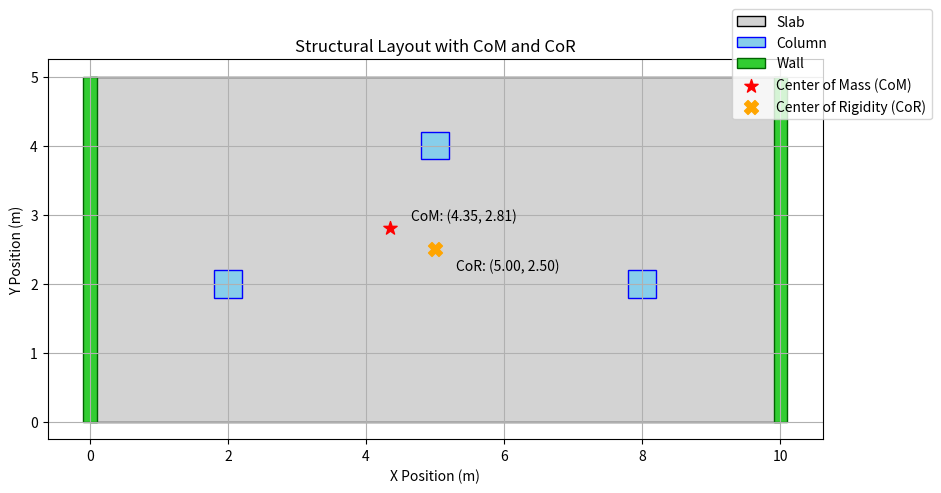
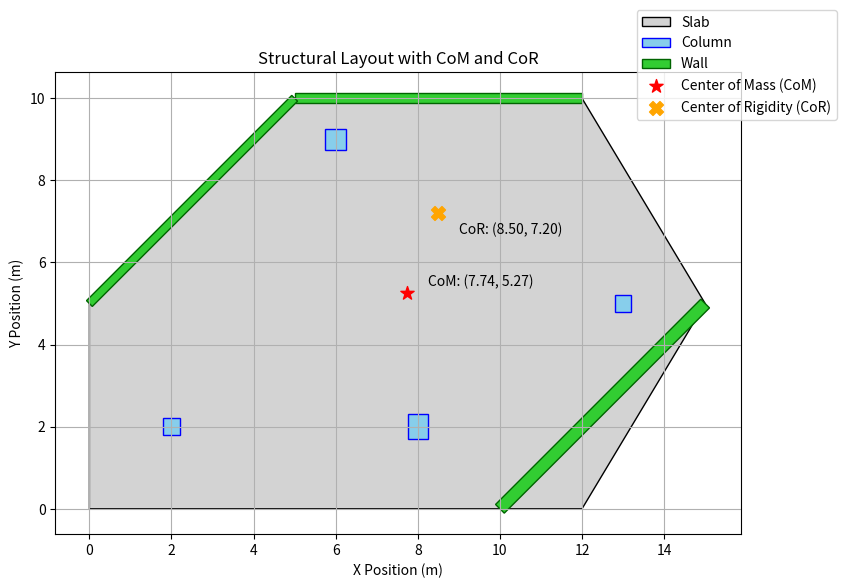
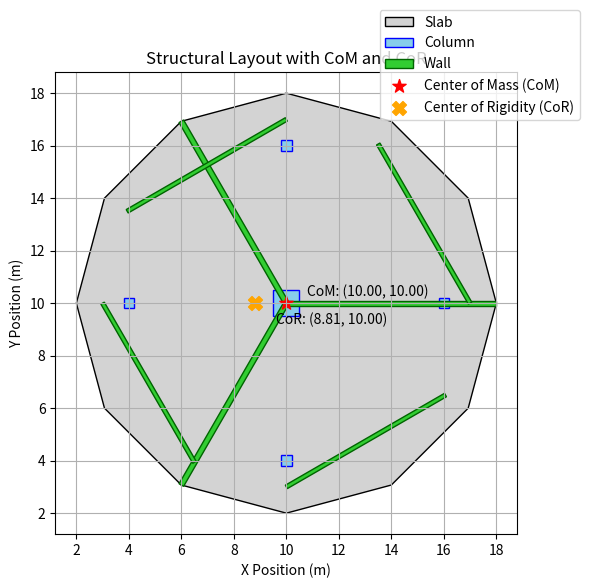
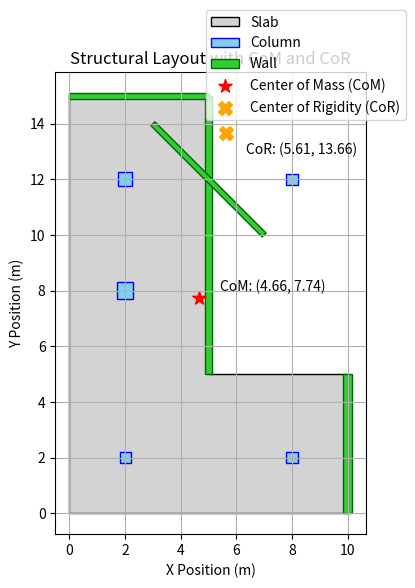

The script that saved these images, in order:

import math

def polygon_area(vertices):
    n = len(vertices)
    area = 0.0
    for i in range(n):
        j = (i + 1) % n
        area += vertices[i][0] * vertices[j][1]
        area -= vertices[j][0] * vertices[i][1]
    return abs(area) / 2.0

def polygon_centroid(vertices):
    n = len(vertices)
    cx, cy = 0.0, 0.0
    area = polygon_area(vertices)
    if area == 0:
        return (0.0, 0.0)
    for i in range(n):
        j = (i + 1) % n
        factor = vertices[i][0] * vertices[j][1] - vertices[j][0] * vertices[i][1]
        cx += (vertices[i][0] + vertices[j][0]) * factor
        cy += (vertices[i][1] + vertices[j][1]) * factor
    cx /= (6 * area)
    cy /= (6 * area)
    return (cx, cy)

def calculate_center_of_mass(slab_vertices, slab_thickness, columns, walls, density, H):
    slab_area = polygon_area(slab_vertices)
    slab_volume = slab_area * slab_thickness
    slab_mass = slab_volume * density
    slab_cx, slab_cy = polygon_centroid(slab_vertices)

    column_cm_x, column_cm_y, total_column_mass = 0.0, 0.0, 0.0
    for col in columns:
        b, h = col['b'], col['h']
        volume = b * h * H
        mass = volume * density
        total_column_mass += mass
        column_cm_x += mass * col['x']
        column_cm_y += mass * col['y']

    wall_cm_x, wall_cm_y, total_wall_mass = 0.0, 0.0, 0.0
    for wall in walls:
        x1, y1, x2, y2 = wall['x1'], wall['y1'], wall['x2'], wall['y2']
        t = wall['t']
        length = math.hypot(x2 - x1, y2 - y1)
        volume = length * t * H
        mass = volume * density
        total_wall_mass += mass
        centroid_x = (x1 + x2) / 2
        centroid_y = (y1 + y2) / 2
        wall_cm_x += mass * centroid_x
        wall_cm_y += mass * centroid_y

    total_mass = slab_mass + total_column_mass + total_wall_mass
    if total_mass == 0:
        return (0.0, 0.0)
    com_x = (slab_mass * slab_cx + column_cm_x + wall_cm_x) / total_mass
    com_y = (slab_mass * slab_cy + column_cm_y + wall_cm_y) / total_mass

    
    return (com_x, com_y)

def calculate_center_of_rigidity(columns, walls, E, H):
    sum_ky, sum_ky_xi, sum_kx, sum_kx_yi = 0.0, 0.0, 0.0, 0.0

    for col in columns:
        x, y, b, h = col['x'], col['y'], col['b'], col['h']
        Ix = (b * h**3) / 12
        Iy = (h * b**3) / 12
        ky_i = (12 * E * Ix) / H**3
        kx_i = (12 * E * Iy) / H**3
        sum_ky += ky_i
        sum_ky_xi += ky_i * x
        sum_kx += kx_i
        sum_kx_yi += kx_i * y

    for wall in walls:
        x1, y1, x2, y2 = wall['x1'], wall['y1'], wall['x2'], wall['y2']
        t = wall['t']
        dx, dy = x2 - x1, y2 - y1
        length = math.hypot(dx, dy)
        if length == 0:
            continue
        theta = math.atan2(dy, dx)
        sin_t, cos_t = math.sin(theta), math.cos(theta)
        I_lx = (t * length**3) / 12
        I_ly = (length * t**3) / 12
        Ix_global = I_lx * sin_t**2 + I_ly * cos_t**2
        Iy_global = I_lx * cos_t**2 + I_ly * sin_t**2
        ky_i = (12 * E * Ix_global) / H**3
        kx_i = (12 * E * Iy_global) / H**3
        centroid_x = (x1 + x2) / 2
        centroid_y = (y1 + y2) / 2
        sum_ky += ky_i
        sum_ky_xi += ky_i * centroid_x
        sum_kx += kx_i
        sum_kx_yi += kx_i * centroid_y

    CRx = sum_ky_xi / sum_ky if sum_ky != 0 else 0.0
    CRy = sum_kx_yi / sum_kx if sum_kx != 0 else 0.0
    return (CRx, CRy)

# Example usage
if __name__ == "__main__":
    slab_vertices = [(0, 0), (10, 0), (10, 5), (5, 5), (0, 5)]
    slab_thickness = 0.2  # meters
    columns = [
        {'x': 2, 'y': 2, 'b': 0.4, 'h': 0.4},
        {'x': 8, 'y': 2, 'b': 0.4, 'h': 0.4},
        {'x': 5, 'y': 4, 'b': 0.4, 'h': 0.4},
    ]
    walls = [
        {'x1': 0, 'y1': 0, 'x2': 0, 'y2': 5, 't': 0.2},
        {'x1': 10, 'y1': 0, 'x2': 10, 'y2': 5, 't': 0.2},
    ]
    E = 25e9  # Pa (Modulus of Elasticity for concrete)
    density = 2400  # kg/m³
    H = 3  # meters

    com = calculate_center_of_mass(slab_vertices, slab_thickness, columns, walls, density, H)
    cor = calculate_center_of_rigidity(columns, walls, E, H)

    # print(f"Center of Mass (CoM): ({com[0]:.2f}, {com[1]:.2f}) meters")
    # print(f"Center of Rigidity (CoR): ({cor[0]:.2f}, {cor[1]:.2f}) meters")


import matplotlib.pyplot as plt
import matplotlib.patches as patches
import numpy as np

def plot_structure(slab_vertices, columns, walls, com, cor):
    fig, ax = plt.subplots(figsize=(10, 6))
    ax.set_aspect('equal')
    
    # Plot slab
    slab_polygon = patches.Polygon(slab_vertices, closed=True, 
                                  edgecolor='black', facecolor='lightgray', 
                                  label='Slab')
    ax.add_patch(slab_polygon)
    
    # Plot columns
    for col in columns:
        x, y, b, h = col['x'], col['y'], col['b'], col['h']
        rect = patches.Rectangle((x - b/2, y - h/2), b, h,
                                edgecolor='blue', facecolor='skyblue', 
                                label='Column')
        ax.add_patch(rect)
    
    # Plot walls
    for wall in walls:
        x1, y1, x2, y2 = wall['x1'], wall['y1'], wall['x2'], wall['y2']
        t = wall['t']
        
        # Calculate wall polygon coordinates
        dx = x2 - x1
        dy = y2 - y1
        length = np.hypot(dx, dy)
        if length == 0:
            continue
            
        # Perpendicular direction components
        px = -dy * t / (2 * length)
        py = dx * t / (2 * length)
        
        # Create wall polygon
        wall_vertices = [
            (x1 + px, y1 + py),
            (x1 - px, y1 - py),
            (x2 - px, y2 - py),
            (x2 + px, y2 + py)
        ]
        
        wall_polygon = patches.Polygon(wall_vertices, closed=True,
                                      edgecolor='darkgreen', facecolor='limegreen',
                                      label='Wall')
        ax.add_patch(wall_polygon)
    
    # Plot centers
    ax.scatter(*com, c='red', s=100, marker='*', label='Center of Mass (CoM)')
    ax.scatter(*cor, c='orange', s=100, marker='X', label='Center of Rigidity (CoR)')
    
    # Annotate coordinates
    ax.annotate(f'CoM: ({com[0]:.2f}, {com[1]:.2f})', com, 
                textcoords="offset points", xytext=(15,5))
    ax.annotate(f'CoR: ({cor[0]:.2f}, {cor[1]:.2f})', cor, 
                textcoords="offset points", xytext=(15,-15))
    
    # Configure plot
    ax.set_xlabel('X Position (m)')
    ax.set_ylabel('Y Position (m)')
    ax.set_title('Structural Layout with CoM and CoR')
    handles, labels = plt.gca().get_legend_handles_labels()
    by_label = dict(zip(labels, handles))  # Remove duplicate labels
    ax.legend(by_label.values(), by_label.keys(), loc='upper right', bbox_to_anchor=(1.15, 1.15))
    ax.grid(True)
    plt.autoscale()
    plt.show()

# Example usage with previous data
if __name__ == "__main__":
    slab_vertices = [(0, 0), (10, 0), (10, 5), (5, 5), (0, 5)]
    columns = [
        {'x': 2, 'y': 2, 'b': 0.4, 'h': 0.4},
        {'x': 8, 'y': 2, 'b': 0.4, 'h': 0.4},
        {'x': 5, 'y': 4, 'b': 0.4, 'h': 0.4},
    ]
    walls = [
        {'x1': 0, 'y1': 0, 'x2': 0, 'y2': 5, 't': 0.2},
        {'x1': 10, 'y1': 0, 'x2': 10, 'y2': 5, 't': 0.2},
    ]
    
    # Use previously calculated CoM and CoR
    com = (4.35, 2.81)  # Example values from previous calculation
    cor = (5.00, 2.50)  # Example values from previous calculation
    
    plot_structure(slab_vertices, columns, walls, com, cor)


    # ... [Keep all previous functions unchanged] ...

if __name__ == "__main__":
    # Common parameters for all examples
    E = 25e9  # Pa
    density = 2400  # kg/m³
    H = 3  # meters
    slab_thickness = 0.2  # meters

    # ========================================================================
    # Example 1: Asymmetric Hexagonal Structure
    # ========================================================================
    slab_vertices_1 = [
        (0, 0), (12, 0), (15, 5), 
        (12, 10), (5, 10), (0, 5)
    ]
    
    columns_1 = [
        {'x': 2, 'y': 2, 'b': 0.4, 'h': 0.4},
        {'x': 8, 'y': 2, 'b': 0.5, 'h': 0.6},  # Larger column
        {'x': 13, 'y': 5, 'b': 0.4, 'h': 0.4},
        {'x': 6, 'y': 9, 'b': 0.5, 'h': 0.5},
    ]
    
    walls_1 = [
        {'x1': 10, 'y1': 0, 'x2': 15, 'y2': 5, 't': 0.3},
        {'x1': 5, 'y1': 10, 'x2': 12, 'y2': 10, 't': 0.25},
        {'x1': 0, 'y1': 5, 'x2': 5, 'y2': 10, 't': 0.2},
    ]
    
    com1 = calculate_center_of_mass(slab_vertices_1, slab_thickness, 
                                   columns_1, walls_1, density, H)
    cor1 = calculate_center_of_rigidity(columns_1, walls_1, E, H)
    
    plot_structure(slab_vertices_1, columns_1, walls_1, com1, cor1)

    # ========================================================================
    # Example 2: Circular Structure with Radial Elements
    # ========================================================================
    # Generate circular slab (12-sided polygon)
    n_sides = 12
    radius = 8
    center = (10, 10)
    angles = [i*(2*np.pi/n_sides) for i in range(n_sides)]
    slab_vertices_2 = [(center[0] + radius*np.cos(a), 
                       center[1] + radius*np.sin(a)) 
                      for a in angles]
    
    columns_2 = [
        {'x': center[0] + 6*np.cos(angle), 
         'y': center[1] + 6*np.sin(angle), 
         'b': 0.4, 'h': 0.4}
        for angle in angles[::3]
    ] + [{'x': center[0], 'y': center[1], 'b': 1.0, 'h': 1.0}]
    
    walls_2 = [
        # Radial walls
        {'x1': center[0], 'y1': center[1], 
         'x2': center[0]+radius*np.cos(a), 
         'y2': center[1]+radius*np.sin(a), 't': 0.2}
        for a in angles[::4]
    ] + [
        # Chord walls
        {'x1': center[0]+7*np.cos(angles[i]), 
         'y1': center[1]+7*np.sin(angles[i]),
         'x2': center[0]+7*np.cos(angles[i+2]), 
         'y2': center[1]+7*np.sin(angles[i+2]), 't': 0.15}
        for i in range(0, n_sides, 3)
    ]
    
    com2 = calculate_center_of_mass(slab_vertices_2, slab_thickness,
                                   columns_2, walls_2, density, H)
    cor2 = calculate_center_of_rigidity(columns_2, walls_2, E, H)
    
    plot_structure(slab_vertices_2, columns_2, walls_2, com2, cor2)

    # ========================================================================
    # Example 3: L-Shaped Structure with Stiffness Concentration
    # ========================================================================
    slab_vertices_3 = [
        (0, 0), (10, 0), (10, 5), 
        (5, 5), (5, 15), (0, 15)
    ]
    
    columns_3 = [
        {'x': 2, 'y': 2, 'b': 0.4, 'h': 0.4},
        {'x': 2, 'y': 8, 'b': 0.6, 'h': 0.6},
        {'x': 2, 'y': 12, 'b': 0.5, 'h': 0.5},
        {'x': 8, 'y': 2, 'b': 0.4, 'h': 0.4},
        {'x': 8, 'y': 12, 'b': 0.4, 'h': 0.4},
    ]
    
    walls_3 = [
        {'x1': 10, 'y1': 0, 'x2': 10, 'y2': 5, 't': 0.3},
        {'x1': 5, 'y1': 5, 'x2': 5, 'y2': 15, 't': 0.25},
        {'x1': 0, 'y1': 15, 'x2': 5, 'y2': 15, 't': 0.2},
        {'x1': 7, 'y1': 10, 'x2': 3, 'y2': 14, 't': 0.2},
    ]
    
    com3 = calculate_center_of_mass(slab_vertices_3, slab_thickness,
                                   columns_3, walls_3, density, H)
    cor3 = calculate_center_of_rigidity(columns_3, walls_3, E, H)
    
    plot_structure(slab_vertices_3, columns_3, walls_3, com3, cor3)